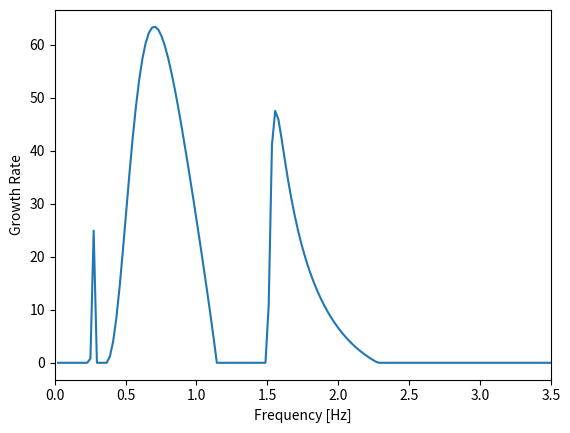

Reproduce this figure in Python.
# -*- coding: utf-8 -*-
"""
Created on Wed Mar 20 15:56:09 2019

@author: Yoshi
"""
import numpy as np
import matplotlib.pyplot as plt
# This program calculates the growth rate for the cyclotron instability for compositions of
# singly ionized H, He, and O, including both warm and cold species. It also allows variable
# anisotropy ratios, perpendicular temperatures (ev), and magnetic flux densities.
# NOTE: All values of the growth rate are multiplied by 1.0E9,  unless the amplitudes
# are normalized, and then the maximum value is 1.0.
# Original Pascal code by John C. Samson
#
# Converted to IDL : Colin L. Waters
# July, 2009
#
# Converted to Python : Joshua S. Williams
# October, 2018
#
# Minimal changes to make program Python-compatible. Default parameters are those used 
# in Fraser et al. (1989)  Figure 7/Table 1.
#
# Pro growth2

# Pth='d:\idl\bfraser\'
# Print,'Enter Name of Output File : '
# out_fname=Pth+'pc1_tst.dat'

############################
### GET INPUT PARAMETERS ###
############################

# Print,'Normalize the amplitudes [1=Yes, 0=No] : '
# Read,normalize
normalize = 0
# Print,' Frequency/H-cyclotron Freq.? [1=Yes, 0=No] : '
normal = 0
# Print,'Enter the maximum normalized frequency for the calculation : '
# Read,normal
maxfreq = 1.0
# Print,' Input magnetic flux density (nT) : '
# read,field
field = 300.0

NPTS = 200
N    = 3

# Index 1 denotes hydrogen ; 2 denotes helium; 3 denotes oxygen etc.
M    = np.zeros(N)
M[0] = 1.0     #; Hydrogen
M[1] = 4.0     #; Helium
M[2] = 16.0    #; Oxygen

# Print,' Input densities of cold species (number/cc) [3]'
ndensc    = np.zeros(N)
ndensc[0] = 196.
ndensc[1] = 22.
ndensc[2] = 2.

# Density of warm species (same order as cold) (number/cc)
ndensw    = np.zeros(N)
ndensw[0] = 5.1
ndensw[1] = 0.05
ndensw[2] = 0.13

# Input the perpendicular temperature (ev)
temperp    = np.zeros(N)
temperp[0] = 30000.
temperp[1] = 10000.
temperp[2] = 10000.

# Input the temperature anisotropy
A    = np.zeros(N)
A[0] = 1.0
A[1] = 1.
A[2] = 1.

PMASS   = 1.67E-27
MUNOT   = 1.25660E-6
EVJOULE = 6.242E18
CHARGE  = 1.60E-19

growth = np.zeros(NPTS)
x      = np.zeros(NPTS)

if maxfreq > 1.0:
    maxfreq = 1.0
    
step  = maxfreq / float(NPTS)
field = field*1.0E-9                 # convert to Tesla

if (normal == 1):
    cyclotron=1.0
else:
    cyclotron=CHARGE*field/(2.0*np.pi*PMASS)
    
#################################################################
### MODIFY INPUT PARAMETERS AND SET UP VALUES FOR CALCULATION ###
#################################################################    

smallarray = np.zeros(N)
etac       = np.zeros(N)
etaw       = np.zeros(N)
ratioc     = np.zeros(N)
ratiow     = np.zeros(N)
alpha      = np.zeros(N)
bet        = np.zeros(N)
tempar     = np.zeros(N)
numer      = np.zeros(N)
denom      = np.zeros(N)

for i in range(N):# do begin                  # Loop over 3 species of ions
    ndensc[i] = ndensc[i]  * 1.0E6
    ndensw[i] = ndensw[i]  * 1.0E6
    etac[i]   = ndensc[i]  / ndensw[0]
    etaw[i]   = ndensw[i]  / ndensw[0]
    temperp[i]= temperp[i] / EVJOULE
    tempar[i] = temperp[i] / (1.0 + A[i])
    alpha[i]  = np.sqrt(2.0 * tempar[i] / PMASS)
    bet[i]    = ndensw[i]*tempar[i] / (field*field/(2.0*MUNOT))
    numer[i]  = M[i]*(etac[i]+etaw[i])
#end                      ; {i-loop}

themax=0.0

##################
################## MAIN LOOP
##################


for k in range(NPTS):
      x[k]= (k+1)*step
      
      for i in range(N):
          denom[i] = 1.0 - M[i]*x[k]
      
      sum1  = 0.0
      prod2 = 1.0
      
      for i in range(N):
           prod2    = prod2 * denom[i]
           prod     = 1.0
           temp     = denom[i]
           denom[i] = numer[i]
           
           for j in range(N):
               prod = prod * denom[j]
           
           sum1     = sum1 + prod
           denom[i] = temp
    #      end                  ; {i-loop}
          
      sum2 = 0.0
      arg4 = prod2 / sum1
    #
    # Check for stop band.
    #
      if (arg4 < 0.0) and (x[k] > 1.0/M[N-1]):
          growth[k] = 0.0
      else:
         arg3 = arg4/(x[k]*x[k])
         
         for i in range(N):
            if (ndensw[i] > 1.0E-3):
                 arg1 = np.sqrt(np.pi) * etaw[i] / ((M[i])**2 * alpha[i])
                 arg1 = arg1*((A[i]+1.0)*(1.0-M[i]*x[k])-1.0)
                 arg2 = (-etaw[i]/M[i])*(M[i]*x[k]-1.0)**2/bet[i]*arg3
                 
                 if (arg2 > 200.0):
                     arg2 = 200.0
                 
                 if (arg2 < -200.0):
                     arg2 = -200.0
                 
                 sum2 = sum2 + arg1*np.exp(arg2)
         
            #   end
         #  end            ; {i-loop}
         growth[k]=sum2*arg3/2.0
      #end             ; {else}
      # NORMALIZE
      if (growth[k] < 0.0):
          growth[k] = 0.0
      
      x[k] = x[k]*cyclotron
      
      if (growth[k] > themax):
          themax = growth[k]
     #end               ; {k-loop}

####################
####################
###################

if normalize == 1:
    for k in range(NPTS):
        growth[k] = growth[k] / themax
else:
    for k in range(NPTS):
        growth[k] = growth[k] * 1.0E9
#;
# for k=0,NPTS-1 do printf,u1,x(k),'  ',growth(k)
# free_lun,u1
# window,0,xsize=600,ysize=500,title='Growth'
#plot,x,growth,xtitle='Frequency [Hz]', ytitle='Growth Rate'
        
plt.plot(x, growth)
plt.xlabel('Frequency [Hz]')
plt.ylabel('Growth Rate')
plt.xlim(0, 3.5)
plt.show()
print('Finished')
#end